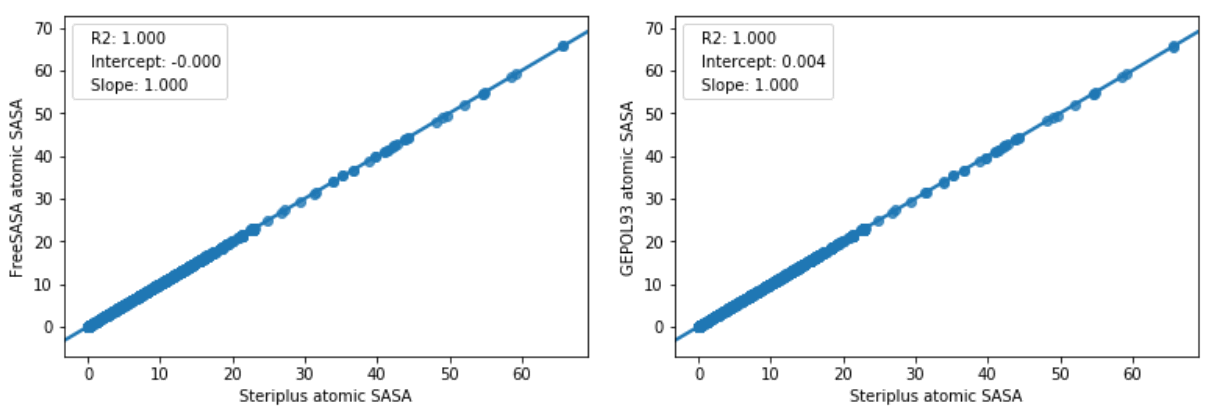

Source data for this figure (header and first rows):
steriplus, freesasa, gepol93
0.8, 0.8, 0.8
9.4, 9.5, 9.5
8.5, 8.4, 8.4
9.9, 10.0, 9.9
51.9, 51.9, 52.0
48.0, 48.1, 48.1
49.0, 49.1, 49.0
5.0, 5.2, 5.1
5.0, 5.0, 5.0
1.8, 1.8, 1.8
0.0, 0.0, 0.0
1.8, 1.8, 1.8
5.0, 5.0, 5.0
0.0, 0.0, 0.0
0.0, 0.0, 0.0
0.4, 0.4, 0.4
5.0, 5.0, 5.0
5.1, 5.1, 5.1
5.0, 5.0, 5.0
1.1, 1.1, 1.1
0.0, 0.0, 0.0
1.5, 1.5, 1.5
5.0, 5.0, 5.0
5.2, 5.2, 5.1
5.0, 5.1, 5.1
2.2, 2.1, 2.2
1.9, 1.8, 1.9
5.1, 5.2, 5.2
5.6, 5.6, 5.7
5.0, 5.0, 5.0
1.9, 2.0, 1.9
21.3, 21.3, 21.3
16.4, 16.4, 16.4
21.3, 21.3, 21.3
15.7, 15.7, 15.8
21.4, 21.4, 21.4
16.1, 16.1, 16.1
4.1, 4.1, 4.1
5.1, 5.1, 5.1
3.6, 3.5, 3.6
3.9, 3.9, 3.9
4.5, 4.5, 4.5
21.3, 21.3, 21.3
16.6, 16.6, 16.6
21.3, 21.3, 21.3
14.4, 14.4, 14.4
21.4, 21.4, 21.4
16.7, 16.6, 16.7
1.6, 1.5, 1.6
4.7, 4.7, 4.7
3.5, 3.4, 3.4
4.8, 4.8, 4.8
2.6, 2.6, 2.6
21.3, 21.3, 21.3
15.2, 15.2, 15.2
21.3, 21.3, 21.3
15.4, 15.4, 15.4
21.4, 21.4, 21.4
16.2, 16.2, 16.2
4.6, 4.7, 4.5
... 998 more rows
